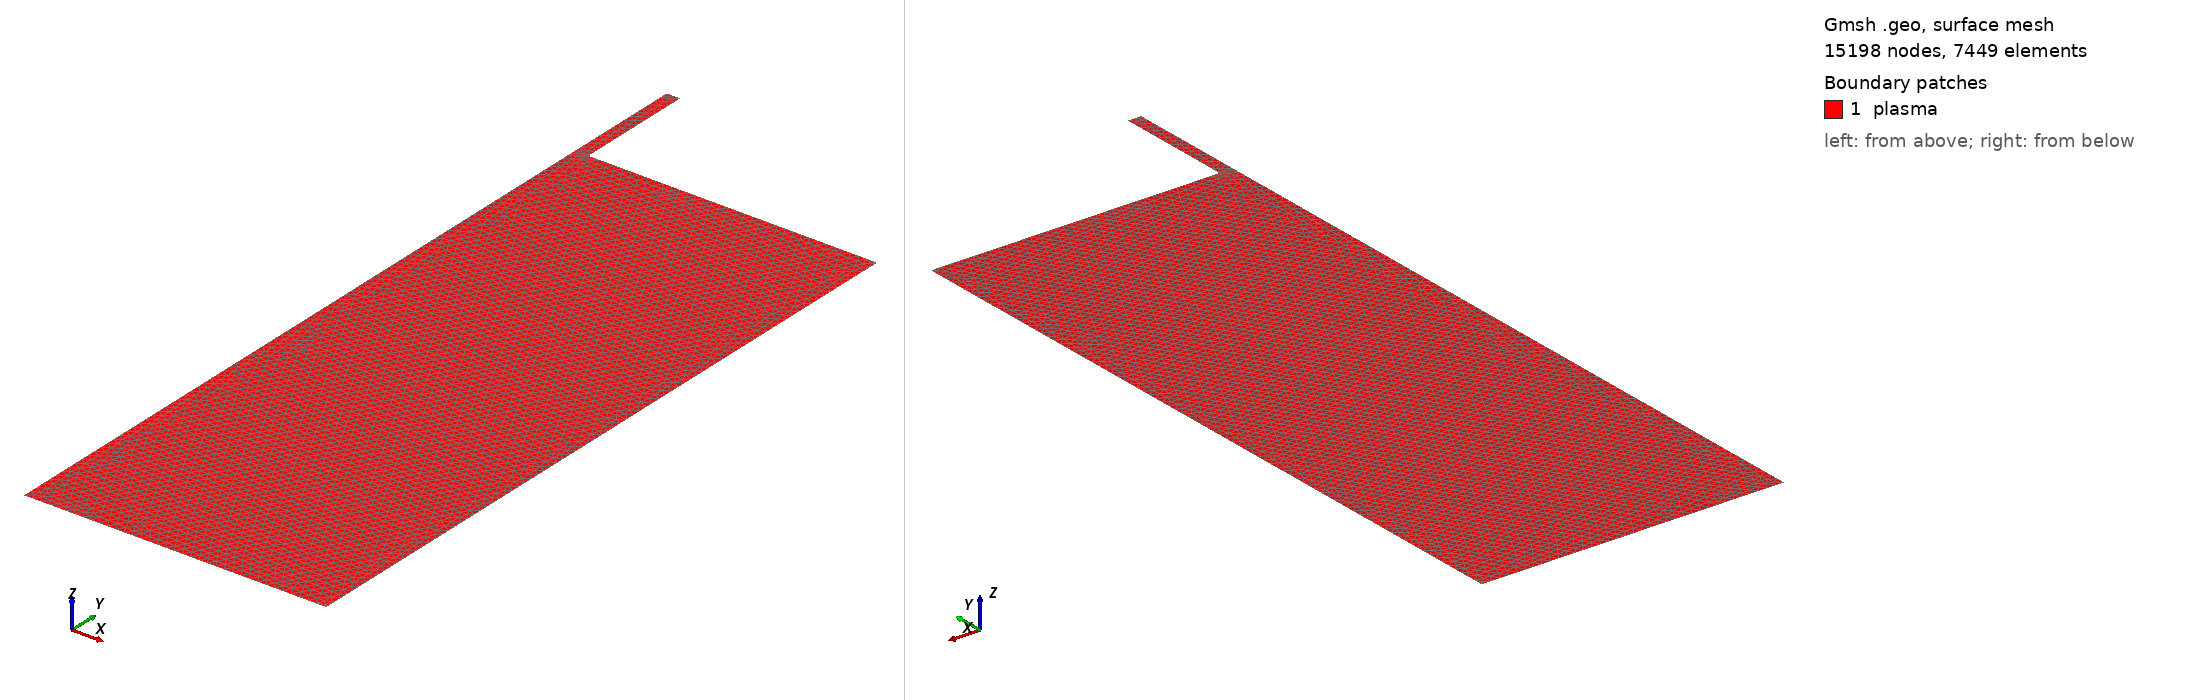

Gmsh geometry script, surface-meshed: 15198 nodes, 7449 surface elements. Boundary patches (legend numbers): 1 plasma. Left view from above one corner, right view from below the opposite corner. Legend entries are the model's physical surfaces. The drawing asked Gmsh for element sizes between 1% and 20% of the model's largest extent; the script's own settings can give other sizes.

=== cost_jet_half_open.geo (drawn) ===
mm_to_m = 1e-3;
inch_to_mm = 25.4;
inch_to_m = inch_to_mm * mm_to_m;

inner_channel_length = 5 * mm_to_m;
total_width = 4.5 * mm_to_m;
angled_width = 3.5 * mm_to_m;

angled_length = 3.5 * mm_to_m;
outer_channel_length = inner_channel_length;

pi = 3.14159265359;

channel_width = 1 * mm_to_m;
channel_depth = 1 * mm_to_m;

channel_width = ((channel_width * channel_depth) / pi)^(1/2);

inner_channel_start_x = channel_width;
angled_length_start_x = total_width - angled_width + channel_width/2;
outer_channel_x = (inner_channel_start_x + total_width) * 2.5;

tip_to_quartz_distance = ( 42 - (30 + 2 + 9) ) * mm_to_m;
distance_to_target = 30 * mm_to_m;

target_width = 1 * inch_to_m;
// offset for boundary condition stability
target_height = 4 * mm_to_m;

// atmosphere for ample mixing space
x_buffer = 5 * mm_to_m;
y_buffer = 0 * mm_to_m;
// rounding corners that break simulations
round_radius = 0.09* mm_to_m;

electrode_offset_x = 0.08 * mm_to_m;
electrode_lower_angle_offset_x2 = 0.08 * mm_to_m;
electrode_offset_y = 0.08 * mm_to_m;
electrode_lower_center_offset_x1 = 0.002 * mm_to_m;
electrode_lower_center_offset_y1 = -0.08 * mm_to_m;

electrode_upper_center_offset_x = -0.002 * mm_to_m;
electrode_upper_center_offset_y = 0 * mm_to_m;
// fins on the side of easier transition from no-slip to natural
fin_width = outer_channel_x;
// axis of symmetry
Point(0) = {0, 0, 0};
Point(1) = {0, inner_channel_length, 0};

// channel inner wall
Point(2) = {inner_channel_start_x, 0, 0};
Point(3) = {inner_channel_start_x, inner_channel_length, 0};
// Outer Channel Wall
Point(4) = {angled_length_start_x, 0, 0};
Point(5) = {outer_channel_x, angled_length, 0};
Point(6) = {outer_channel_x, outer_channel_length + y_buffer, 0};
// target start
Point(7) = {0, -tip_to_quartz_distance, 0};
Point(8) = {0, -distance_to_target, 0};
// extra cushion for any mixing dynamics that might be interesting
Point(11) = {fin_width, -distance_to_target, 0};
Point(12) = {fin_width, inner_channel_length + y_buffer, 0 };
// top right round
Point(46) = {(fin_width - round_radius), 0, 0 };
Point(47) = {(fin_width - round_radius),- round_radius, 0 };
Point(48) = {(fin_width), - round_radius, 0 };
// bottom right
Point(49) = {(fin_width), -distance_to_target + round_radius, 0};
Point(50) = {(fin_width - round_radius), -distance_to_target + round_radius, 0};
Point(51) = {(fin_width - round_radius), -distance_to_target, 0};
// top right near electrode
Point(52) = {(outer_channel_x), outer_channel_length + y_buffer - round_radius, 0};
Point(53) = {(outer_channel_x + round_radius), outer_channel_length + y_buffer - round_radius, 0};
Point(54) = {(outer_channel_x + round_radius), outer_channel_length + y_buffer, 0};
// electrode right inner corner
Point(55) = {(inner_channel_start_x), round_radius, 0};
Point(56) = {(inner_channel_start_x + round_radius), round_radius, 0};
Point(57) = {(inner_channel_start_x + round_radius), 0, 0};
// electrode lower angle point right
Point(58) = {(angled_length_start_x - electrode_offset_x), 0, 0};
Point(59) = {(angled_length_start_x + electrode_lower_center_offset_x1), electrode_offset_y + electrode_lower_center_offset_y1, 0};
Point(60) = {(angled_length_start_x + electrode_offset_x), electrode_offset_y, 0};
// electrode upper angle point right
Point(61) = {(outer_channel_x - electrode_offset_x), angled_length - electrode_offset_y, 0};
Point(62) = {(outer_channel_x -electrode_upper_center_offset_x), angled_length - electrode_upper_center_offset_y, 0};
Point(63) = {outer_channel_x, angled_length + electrode_offset_y, 0};
// inlet
Line(13) = {1, 3};
// axis of symmetry
Line(01) = {0, 1};
Line(70) = {7,0};
Line(87) = {8,7};
// atmosphere right
// Line(5446) = {54, 46};
Circle(464748) = {46,47,48};
Circle(495051) = {49,50,51};
// Circle(525354) = {52,53,54};
Line(4849) = {48,49};
// electrode right boundary
Line(355) = {3, 55};
Circle(555657) = {55,56,57};
// Line(5758) = {57,58};
// Bezier(585960) = {58,59,60};
// Line(6061) = {60,61};
// Bezier(616263) = {61,62,63};
// Line(6352) = {63,52};
//outlet
Line(518) = {51,8};

Line(5746)={57,46};

// Physical Point("pressure_pin") = {8};
Physical Line("axis_of_symmetry") = {87,70,01};
Physical Line("target") = {518, 495051};
Physical Line("inlet") = {13};
Physical Line("electrode") = {355,555657,5746};
Physical Line("atmosphere") = {464748,4849};
// // defining the domain
Line Loop(200) = {355,555657,5746, 464748, 4849, 495051, 518, 87,70,01,13};
  // 58,585960,6061,616263,6352, 525354, 5446, 464748, 4849, 495051, 518, 87,};
Plane Surface(201) = {200};
Physical Surface("plasma") = {201};


// add refinements
max = 5e-1 * mm_to_m;
channel = 1 / 7;
electrode = 1 / 4;
corner = 1/4 ;
box_width =  1 * mm_to_m;
bounadry_refine_start = 3-3*mm_to_m;
// inner channel refinement
Field[1] = Box;
Field[1].VIn = max * channel;
Field[1].VOut = max;
Field[1].XMin = -inner_channel_start_x;
Field[1].XMax = inner_channel_start_x;
Field[1].YMin =  0;
Field[1].YMax = inner_channel_length;
Field[1].Thickness = 4 * mm_to_m;
// // // electrode refinement
Field[2] = Box;
Field[2].VIn = max * electrode * 1.3;
Field[2].VOut = max;
Field[2].XMin = 0;
Field[2].XMax = (fin_width / 3);
Field[2].YMin = -distance_to_target +bounadry_refine_start;
Field[2].YMax = 0;
Field[2].Thickness = 20 * mm_to_m;
// electrode refinement
Field[3] = Box;
Field[3].VIn = max * electrode * 1.3;
Field[3].VOut = max;
Field[3].XMin = 0;
Field[3].XMax = (fin_width / 4);
Field[3].YMin = -distance_to_target;
Field[3].YMax = -distance_to_target + bounadry_refine_start;
Field[3].Thickness = 20 * mm_to_m;
// // upper atomsphere refinement
// Field[4] = Box;
// Field[4].VIn = max * corner / 2;
// Field[4].VOut = max;
// Field[4].XMin = outer_channel_x;
// Field[4].XMax = (fin_width);
// Field[4].YMin = outer_channel_length + y_buffer - box_width;
// Field[4].YMax = outer_channel_length + y_buffer;
// Field[4].Thickness = 20 * mm_to_m;

Field[20] = Min;
Field[20].FieldsList = {1, 2, 3};
Background Field = 20;

Mesh.ElementOrder = 2;
